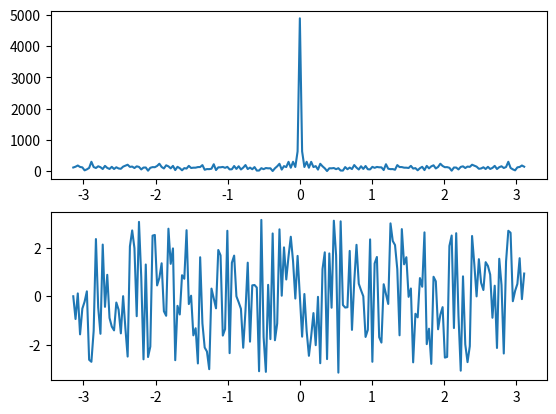

Reproduce this figure in Python.
import numpy as np
from matplotlib import pyplot as plt
j=(-1)**(0.5)
w=np.arange(-1*np.pi,np.pi,0.01*np.pi)
s=20*np.random.rand(500)
x=[]
for i in range(0,len(w)):
		sum=0
		for n in range(0,len(s)):
				sum=sum+s[n]*np.exp(-1*j*w[i]*n)
		x.append(sum)
plt.subplot(2,1,1)
plt.plot(w,np.abs(x))
plt.subplot(2,1,2)
plt.plot(w,np.angle(x))
plt.show();


